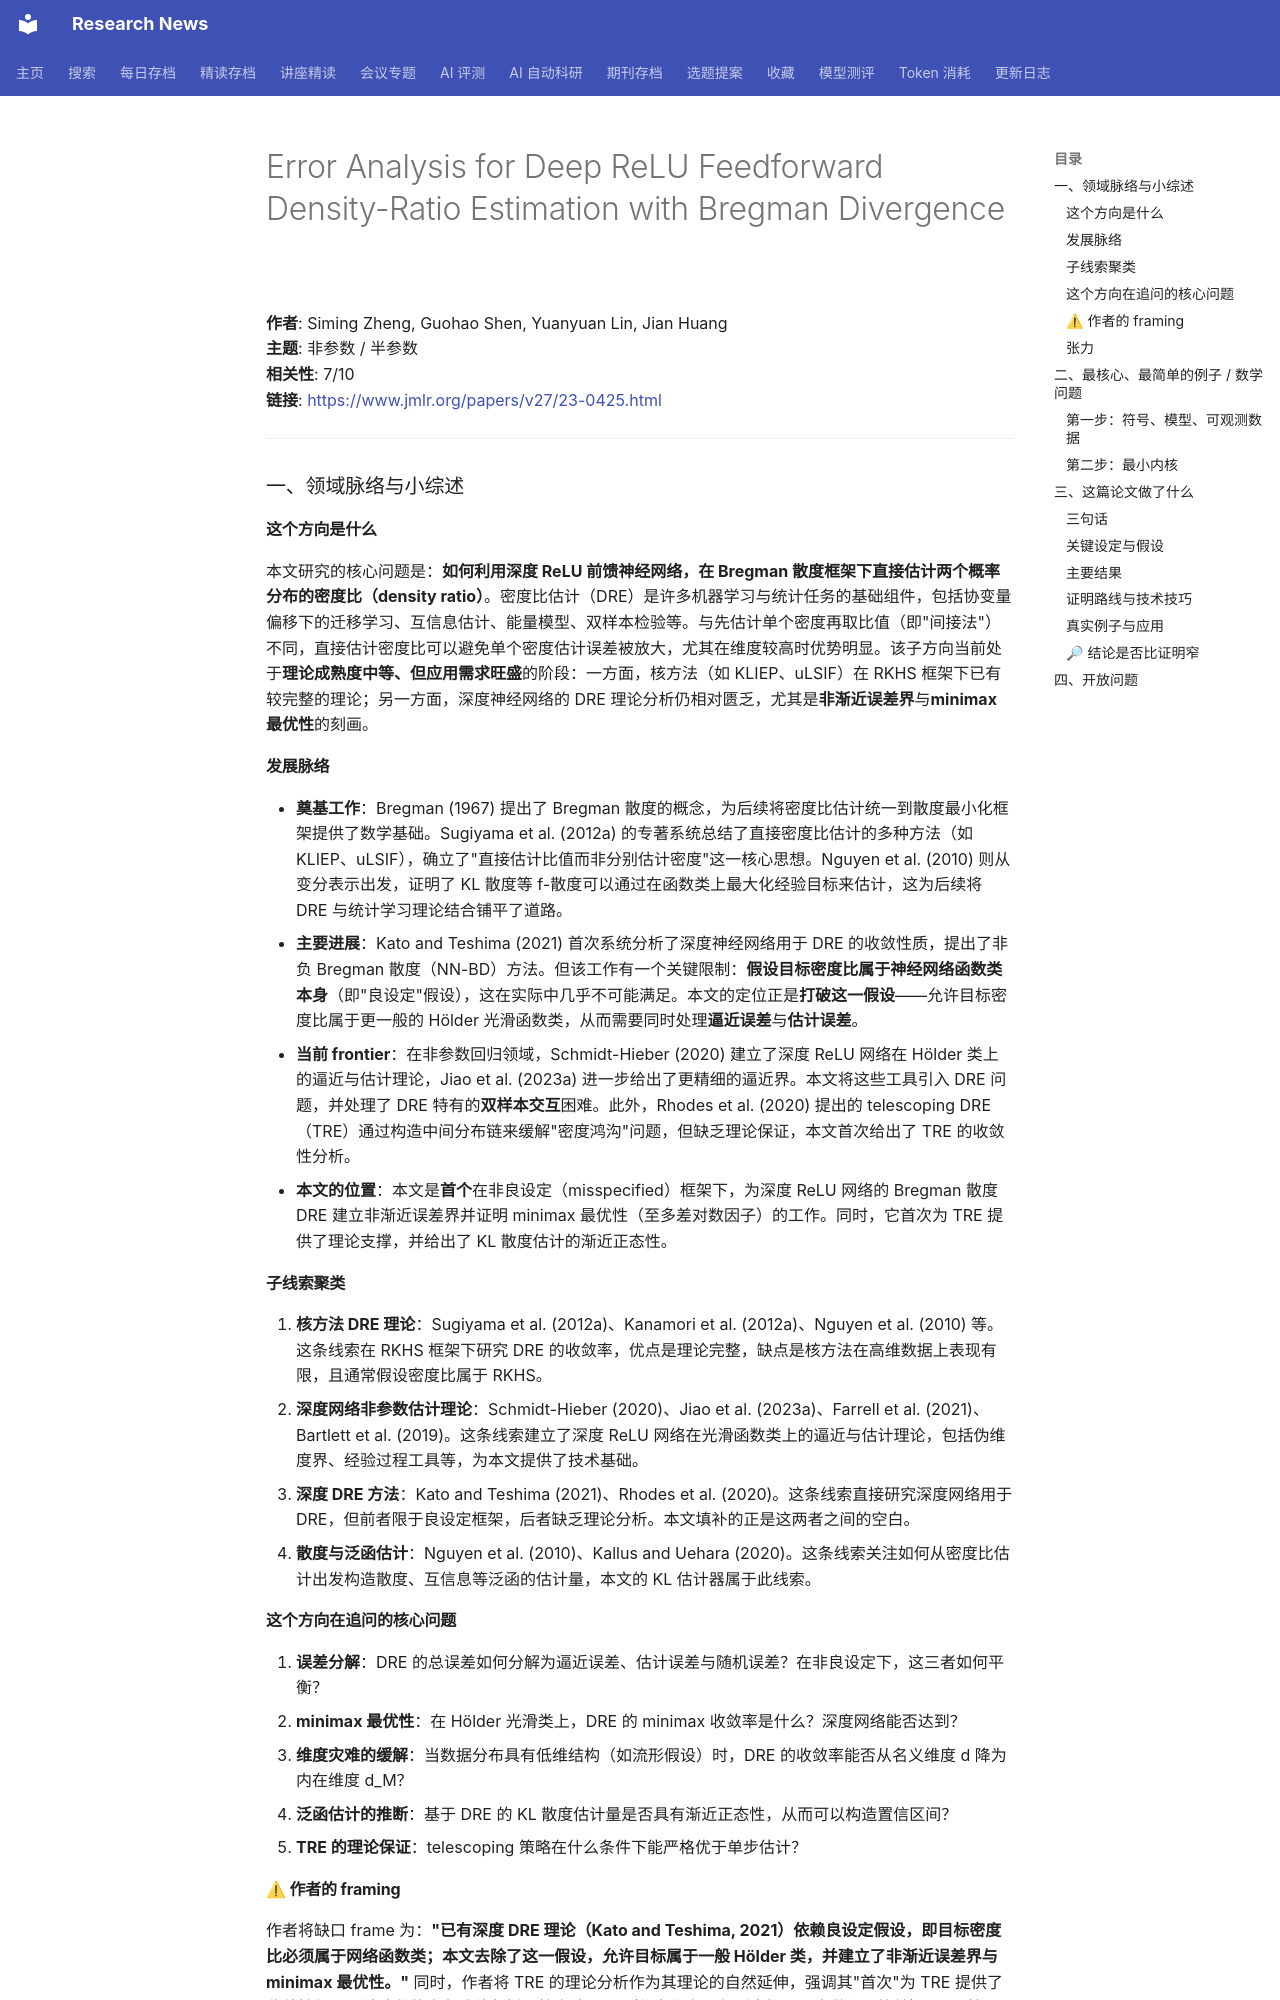

repository: cxy0714/research-news · page: deep_reads/2026-05-26-jmlr_v27_23-0425/index.html · generator: mkdocs

# Error Analysis for Deep ReLU Feedforward Density-Ratio Estimation with Bregman Divergence

**作者**: Siming Zheng, Guohao Shen, Yuanyuan Lin, Jian Huang  
**主题**: 非参数 / 半参数  
**相关性**: 7/10  
**链接**: <https://www.jmlr.org/papers/v27/23-0425.html>

---

### 一、领域脉络与小综述

#### 这个方向是什么

本文研究的核心问题是：**如何利用深度 ReLU 前馈神经网络，在 Bregman 散度框架下直接估计两个概率分布的密度比（density ratio）**。密度比估计（DRE）是许多机器学习与统计任务的基础组件，包括协变量偏移下的迁移学习、互信息估计、能量模型、双样本检验等。与先估计单个密度再取比值（即"间接法"）不同，直接估计密度比可以避免单个密度估计误差被放大，尤其在维度较高时优势明显。该子方向当前处于**理论成熟度中等、但应用需求旺盛**的阶段：一方面，核方法（如 KLIEP、uLSIF）在 RKHS 框架下已有较完整的理论；另一方面，深度神经网络的 DRE 理论分析仍相对匮乏，尤其是**非渐近误差界**与**minimax 最优性**的刻画。

#### 发展脉络

- **奠基工作**：Bregman (1967) 提出了 Bregman 散度的概念，为后续将密度比估计统一到散度最小化框架提供了数学基础。Sugiyama et al. (2012a) 的专著系统总结了直接密度比估计的多种方法（如 KLIEP、uLSIF），确立了"直接估计比值而非分别估计密度"这一核心思想。Nguyen et al. (2010) 则从变分表示出发，证明了 KL 散度等 f-散度可以通过在函数类上最大化经验目标来估计，这为后续将 DRE 与统计学习理论结合铺平了道路。
- **主要进展**：Kato and Teshima (2021) 首次系统分析了深度神经网络用于 DRE 的收敛性质，提出了非负 Bregman 散度（NN-BD）方法。但该工作有一个关键限制：**假设目标密度比属于神经网络函数类本身**（即"良设定"假设），这在实际中几乎不可能满足。本文的定位正是**打破这一假设**——允许目标密度比属于更一般的 Hölder 光滑函数类，从而需要同时处理**逼近误差**与**估计误差**。
- **当前 frontier**：在非参数回归领域，Schmidt-Hieber (2020) 建立了深度 ReLU 网络在 Hölder 类上的逼近与估计理论，Jiao et al. (2023a) 进一步给出了更精细的逼近界。本文将这些工具引入 DRE 问题，并处理了 DRE 特有的**双样本交互**困难。此外，Rhodes et al. (2020) 提出的 telescoping DRE（TRE）通过构造中间分布链来缓解"密度鸿沟"问题，但缺乏理论保证，本文首次给出了 TRE 的收敛性分析。
- **本文的位置**：本文是**首个**在非良设定（misspecified）框架下，为深度 ReLU 网络的 Bregman 散度 DRE 建立非渐近误差界并证明 minimax 最优性（至多差对数因子）的工作。同时，它首次为 TRE 提供了理论支撑，并给出了 KL 散度估计的渐近正态性。

#### 子线索聚类

1. **核方法 DRE 理论**：Sugiyama et al. (2012a)、Kanamori et al. (2012a)、Nguyen et al. (2010) 等。这条线索在 RKHS 框架下研究 DRE 的收敛率，优点是理论完整，缺点是核方法在高维数据上表现有限，且通常假设密度比属于 RKHS。
2. **深度网络非参数估计理论**：Schmidt-Hieber (2020)、Jiao et al. (2023a)、Farrell et al. (2021)、Bartlett et al. (2019)。这条线索建立了深度 ReLU 网络在光滑函数类上的逼近与估计理论，包括伪维度界、经验过程工具等，为本文提供了技术基础。
3. **深度 DRE 方法**：Kato and Teshima (2021)、Rhodes et al. (2020)。这条线索直接研究深度网络用于 DRE，但前者限于良设定框架，后者缺乏理论分析。本文填补的正是这两者之间的空白。
4. **散度与泛函估计**：Nguyen et al. (2010)、Kallus and Uehara (2020)。这条线索关注如何从密度比估计出发构造散度、互信息等泛函的估计量，本文的 KL 估计器属于此线索。

#### 这个方向在追问的核心问题

1. **误差分解**：DRE 的总误差如何分解为逼近误差、估计误差与随机误差？在非良设定下，这三者如何平衡？
2. **minimax 最优性**：在 Hölder 光滑类上，DRE 的 minimax 收敛率是什么？深度网络能否达到？
3. **维度灾难的缓解**：当数据分布具有低维结构（如流形假设）时，DRE 的收敛率能否从名义维度 d 降为内在维度 d_M？
4. **泛函估计的推断**：基于 DRE 的 KL 散度估计量是否具有渐近正态性，从而可以构造置信区间？
5. **TRE 的理论保证**：telescoping 策略在什么条件下能严格优于单步估计？

#### ⚠ 作者的 framing

作者将缺口 frame 为：**"已有深度 DRE 理论（Kato and Teshima, 2021）依赖良设定假设，即目标密度比必须属于网络函数类；本文去除了这一假设，允许目标属于一般 Hölder 类，并建立了非渐近误差界与 minimax 最优性。"** 同时，作者将 TRE 的理论分析作为其理论的自然延伸，强调其"首次"为 TRE 提供了收敛性保证。被淡化的竞争路线包括：核方法 DRE（作者仅在一句话中提及，未做深入比较）、以及基于 f-散度变分表示的估计方法（Nguyen et al., 2010）——作者未讨论其与 Bregman 框架在效率上的差异。**值得研究者去查的问题**：为什么作者选择 Hölder 类而非 Besov 类或 Sobolev 类？Hölder 类在 DRE 问题中是否是最自然的假设？此外，作者对"良设定假设不现实"的论证是否充分——是否存在实际场景中密度比确实属于网络类的情形？
